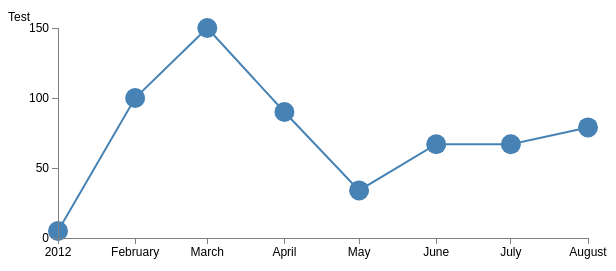
D3 v3 page, settled after 360 driven frames (6 s of simulated time); the page loaded 1 data file(s).

 
		$(document).ready(function() {

			// load the left menu bar  
			$("#includemenu").load("../ssi/topmenu.ssi"); 

		});
    

var label = d3.select(".label");
// Set the dimensions of the canvas / graph
var	margin = {top: 30, right: 20, bottom: 30, left: 50},
	width = 600 - margin.left - margin.right,
	height = 270 - margin.top - margin.bottom;

// Parse the date / time
var	parseDate = d3.time.format("%d-%b-%y").parse;

// Set the ranges
var	x = d3.time.scale().range([0, width]);
var	y = d3.scale.linear().range([height, 0]);

// Define the axes
var	xAxis = d3.svg.axis().scale(x)
	.orient("bottom").ticks(5);

var	yAxis = d3.svg.axis().scale(y)
	.orient("left").ticks(5);

// Define the line
var	valueline = d3.svg.line()
	.x(function(d) { return x(d.date); })
	.y(function(d) { return y(d.close); });
    
// Adds the svg canvas
var	svg = d3.select("body")
	.append("svg")
		.attr("width", width + margin.left + margin.right)
		.attr("height", height + margin.top + margin.bottom)
	  .append("g")
		.attr("transform", "translate(" + margin.left + "," + margin.top + ")");

// Get the data
d3.json("data.json", function(error, data) {
	data.forEach(function(d) {
		d.date = parseDate(d.date);
		d.close = +d.close;
	});

	// Scale the range of the data
	x.domain(d3.extent(data, function(d) { return d.date; }));
	y.domain([0, d3.max(data, function(d) { return d.close; })]);

	// Add the valueline path.
	svg.append("path")		// Add the valueline path.
		.attr("class", "line")
		.attr("d", valueline(data));
		
		// Add the valueline path.
	svg		// Add the valueline path.
		.selectAll("circle")
		.data(data)
		.enter()
		.append("circle")
		.attr("r", 10)
	  .attr("cx", function(d) {
	    return x(d.date)
	  })
	  .attr("cy", function(d) {
	    return y(d.close)
	  })
	  .on("mouseover", function(d,i) {
  
   label.style("transform", "translate("+ x(d.date) +"px," + (y(d.close)) +"px)")
   label.text(d.close)
  
});
		

	// Add the X Axis
	svg.append("g")			// Add the X Axis
		.attr("class", "x axis")
		.attr("transform", "translate(0," + height + ")")
		.call(xAxis);

	// Add the Y Axis
	svg.append("g")			// Add the Y Axis
		.attr("class", "y axis")
		.call(yAxis);

});



### data: data.json
[
 {
  "date": "1-jan-12",
  "close": "5",
  "text": "This is the first circle"
 },
 {
  "date": "1-Feb-12",
  "close": "100",
  "text": "And another one"
 },
 {
  "date": "1-mar-12",
  "close": "150"
 },
 {
  "date": "1-apr-12",
  "close": "90",
  "text": "The previous didn't have text"
 },
 {
  "date": "1-May-12",
  "close": "34",
  "text": "Here's another one"
 },
 {
  "date": "1-jun-12",
  "close": 67
 },
 {
  "date": "1-jul-12",
  "close": 67
 },
 {
  "date": "1-Aug-12",
  "close": 79
 }
]